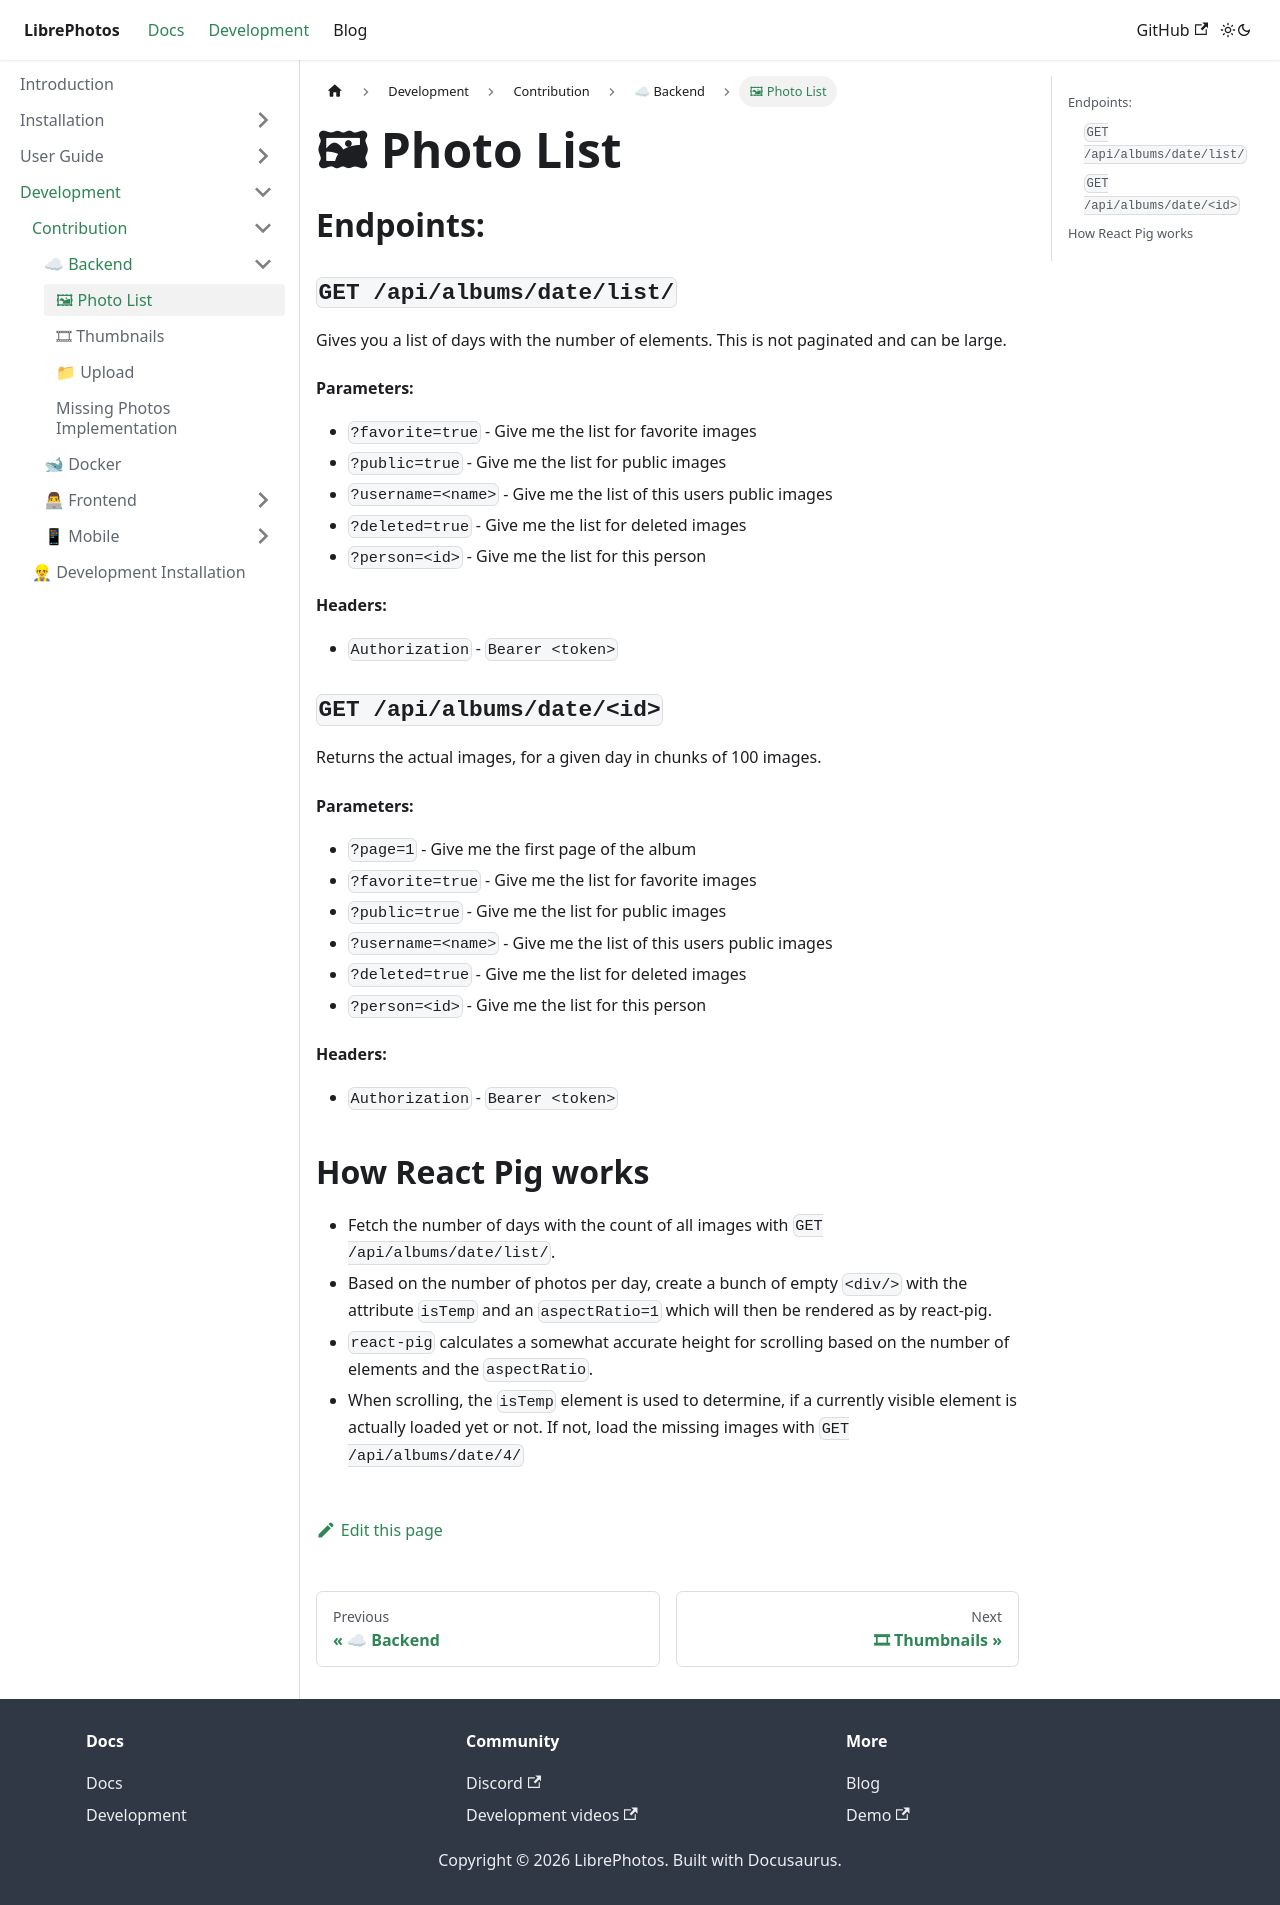

repository: LibrePhotos/librephotos.docs · page: docs/development/contribution/backend/photo-list/index.html · generator: docusaurus

---
title: " 🖼 Photo List"
excerpt: "How to fetch alot of images as a developer"
sidebar_position: 5
---

## Endpoints:

### `GET /api/albums/date/list/`

Gives you a list of days with the number of elements. This is not paginated and can be large.

#### Parameters:

- `?favorite=true` - Give me the list for favorite images
- `?public=true` - Give me the list for public images
- `?username=<name>` - Give me the list of this users public images
- `?deleted=true` - Give me the list for deleted images
- `?person=<id>` - Give me the list for this person

#### Headers:

- `Authorization` - `Bearer <token>`

### `GET /api/albums/date/<id>`

Returns the actual images, for a given day in chunks of 100 images.

#### Parameters:

- `?page=1` - Give me the first page of the album
- `?favorite=true` - Give me the list for favorite images
- `?public=true` - Give me the list for public images
- `?username=<name>` - Give me the list of this users public images
- `?deleted=true` - Give me the list for deleted images
- `?person=<id>` - Give me the list for this person

#### Headers:

- `Authorization` - `Bearer <token>`

## How React Pig works

- Fetch the number of days with the count of all images with `GET /api/albums/date/list/`.
- Based on the number of photos per day, create a bunch of empty `<div/>` with the attribute `isTemp` and an `aspectRatio=1` which will then be rendered as by react-pig.
- `react-pig` calculates a somewhat accurate height for scrolling based on the number of elements and the `aspectRatio`.
- When scrolling, the `isTemp` element is used to determine, if a currently visible element is actually loaded yet or not. If not, load the missing images with `GET /api/albums/date/4/`
